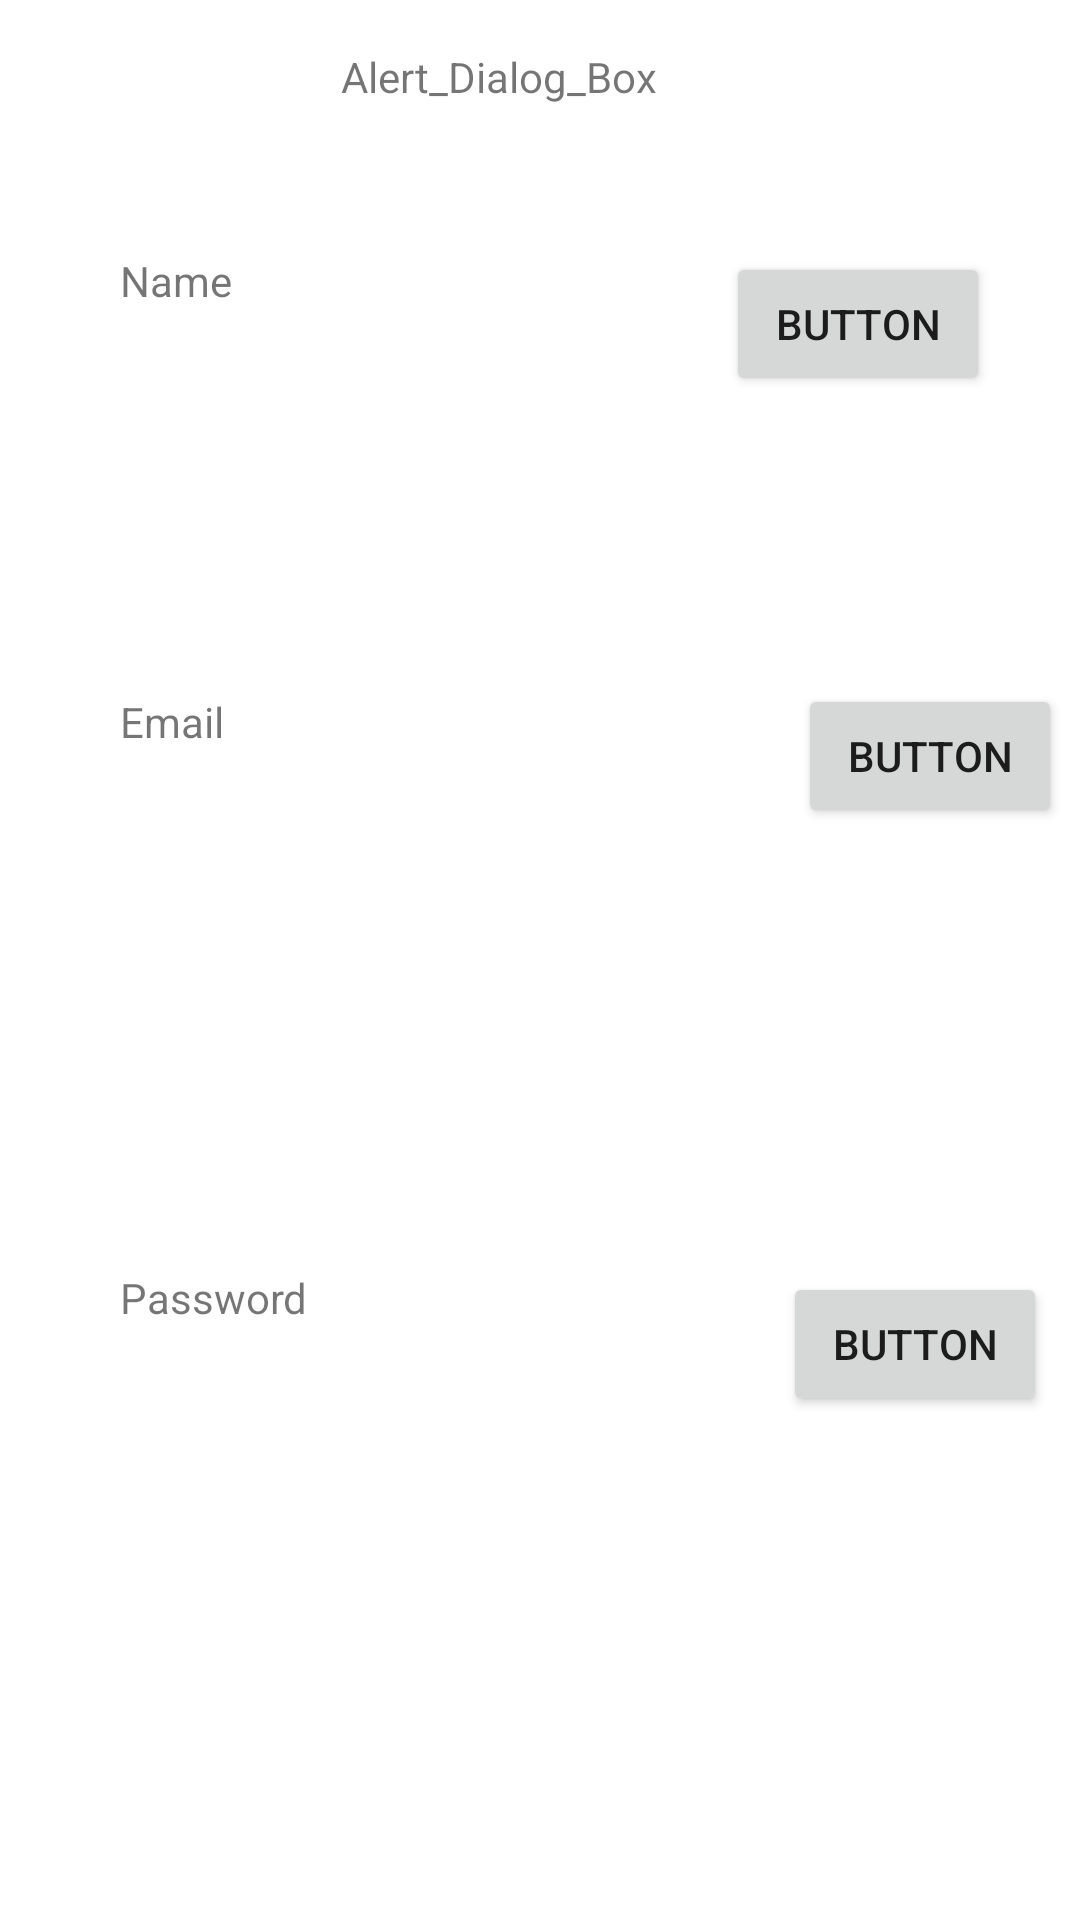

Android layout source for this screen:
<!-- AndroidManifest.xml: application theme Theme.Android_Basics -->
<!-- res/layout/activity_alert_dialog_box.xml -->
<?xml version="1.0" encoding="utf-8"?>

<androidx.constraintlayout.widget.ConstraintLayout xmlns:android="http://schemas.android.com/apk/res/android"
    xmlns:app="http://schemas.android.com/apk/res-auto"
    xmlns:tools="http://schemas.android.com/tools"
    android:layout_width="match_parent"
    android:layout_height="match_parent"
    tools:context=".AlertDialogBox">

    <TextView
        android:id="@+id/textView13"
        android:layout_width="174dp"
        android:layout_height="55dp"
        android:layout_marginStart="40dp"
        android:layout_marginTop="84dp"
        android:text="Name"
        app:layout_constraintStart_toStartOf="parent"
        app:layout_constraintTop_toTopOf="parent" />

    <TextView
        android:id="@+id/textView15"
        android:layout_width="146dp"
        android:layout_height="52dp"
        android:layout_marginStart="40dp"
        android:layout_marginTop="92dp"
        android:text="Email"
        app:layout_constraintStart_toStartOf="parent"
        app:layout_constraintTop_toBottomOf="@+id/textView13" />

    <TextView
        android:id="@+id/textView16"
        android:layout_width="165dp"
        android:layout_height="49dp"
        android:layout_marginStart="40dp"
        android:layout_marginTop="140dp"
        android:text="Password"
        app:layout_constraintStart_toStartOf="parent"
        app:layout_constraintTop_toBottomOf="@+id/textView15" />

    <Button
        android:id="@+id/button2"
        android:layout_width="wrap_content"
        android:layout_height="wrap_content"
        android:layout_marginTop="84dp"
        android:text="Button"
        app:layout_constraintEnd_toEndOf="parent"
        app:layout_constraintHorizontal_bias="0.482"
        app:layout_constraintStart_toEndOf="@+id/textView13"
        app:layout_constraintTop_toTopOf="parent" />

    <Button
        android:id="@+id/button3"
        android:layout_width="wrap_content"
        android:layout_height="wrap_content"
        android:layout_marginStart="80dp"
        android:layout_marginTop="96dp"
        android:text="Button"
        app:layout_constraintStart_toEndOf="@+id/textView15"
        app:layout_constraintTop_toBottomOf="@+id/button2" />

    <Button
        android:id="@+id/button4"
        android:layout_width="wrap_content"
        android:layout_height="wrap_content"
        android:layout_marginStart="56dp"
        android:layout_marginTop="148dp"
        android:text="Button"
        app:layout_constraintStart_toEndOf="@+id/textView16"
        app:layout_constraintTop_toBottomOf="@+id/button3" />

    <TextView
        android:id="@+id/textView17"
        android:layout_width="133dp"
        android:layout_height="36dp"
        android:layout_marginTop="16dp"
        android:text="Alert_Dialog_Box"
        app:layout_constraintEnd_toEndOf="parent"
        app:layout_constraintStart_toStartOf="parent"
        app:layout_constraintTop_toTopOf="parent" />
</androidx.constraintlayout.widget.ConstraintLayout>
<!-- resources referenced by this layout -->
<resources>
  <style name="Theme.Android_Basics" parent="Theme.MaterialComponents.DayNight.DarkActionBar">
          
          <item name="colorPrimary">@color/purple_500</item>
          <item name="colorPrimaryVariant">@color/purple_700</item>
          <item name="colorOnPrimary">@color/white</item>
          
          <item name="colorSecondary">@color/teal_200</item>
          <item name="colorSecondaryVariant">@color/teal_700</item>
          <item name="colorOnSecondary">@color/black</item>
          
          <item name="android:statusBarColor" tools:targetApi="l">?attr/colorPrimaryVariant</item>
          
      </style>
  <color name="purple_500">#FF6200EE</color>
  <color name="purple_700">#FF3700B3</color>
  <color name="white">#FFFFFFFF</color>
  <color name="teal_200">#FF03DAC5</color>
  <color name="teal_700">#FF018786</color>
  <color name="black">#FF000000</color>
</resources>
